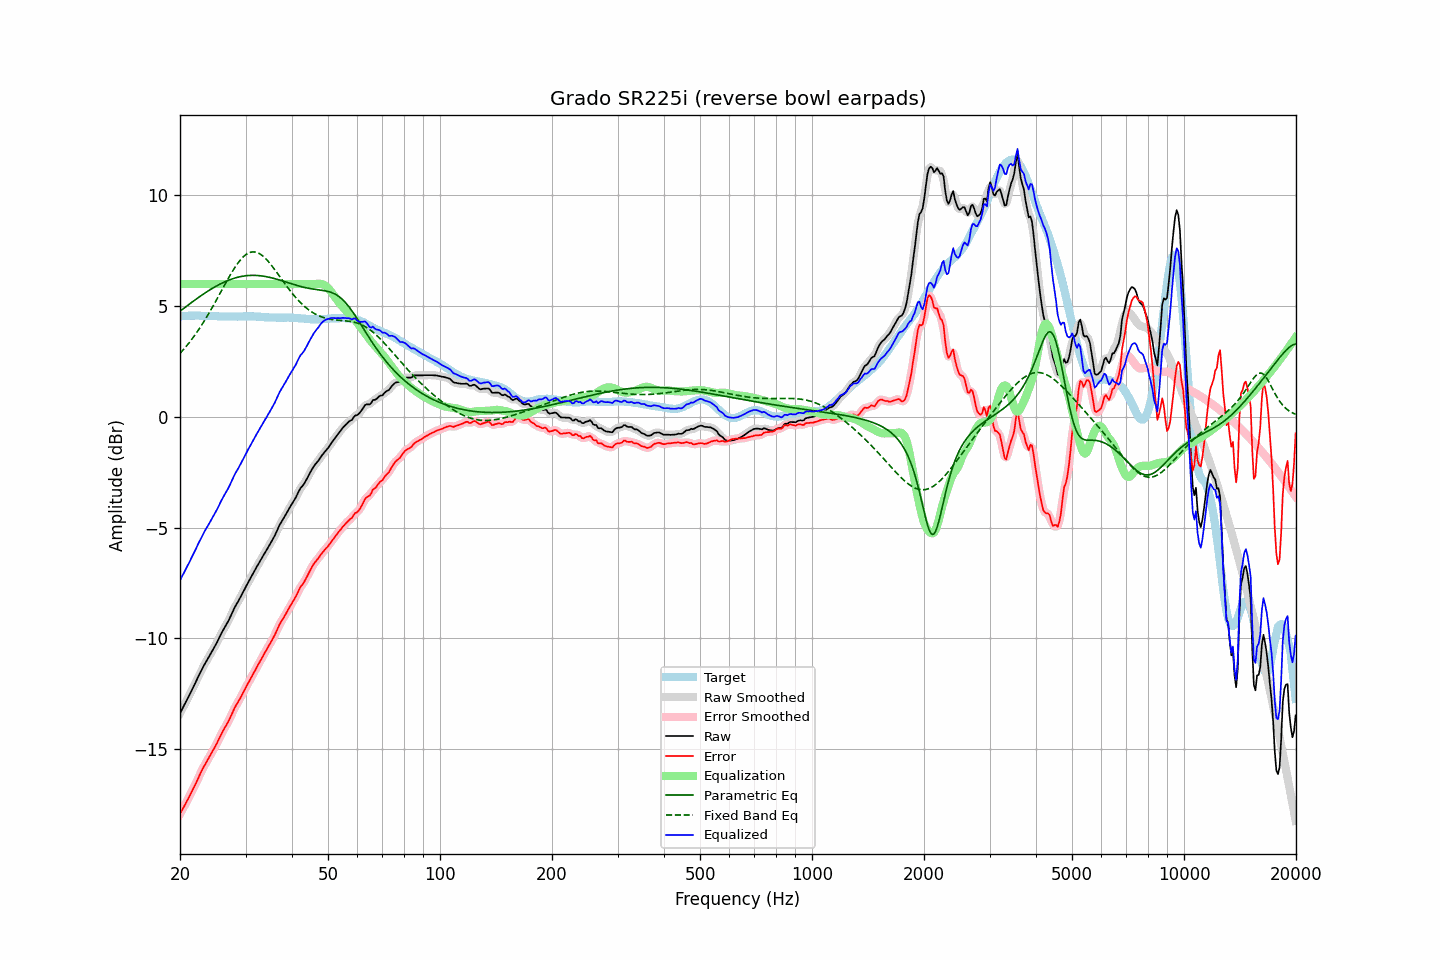

Values plotted in this chart, from the file beside it:
frequency, raw, error, smoothed, error_smoothed, equalization, parametric_eq, fixed_band_eq, equalized_raw, equalized_smoothed, target
20.00, -13.38, -17.92, -13.38, -17.92, 6.00, 4.77, 2.87, -7.38, -7.38, 4.54
20.20, -13.24, -17.79, -13.24, -17.79, 6.00, 4.83, 2.95, -7.24, -7.24, 4.55
20.40, -13.10, -17.66, -13.10, -17.66, 6.00, 4.89, 3.03, -7.10, -7.10, 4.56
20.61, -12.96, -17.52, -12.96, -17.52, 6.00, 4.94, 3.11, -6.96, -6.96, 4.56
20.81, -12.82, -17.39, -12.82, -17.39, 6.00, 5.00, 3.20, -6.82, -6.82, 4.57
21.02, -12.68, -17.25, -12.68, -17.25, 6.00, 5.05, 3.29, -6.68, -6.68, 4.57
21.23, -12.53, -17.11, -12.53, -17.10, 6.00, 5.11, 3.38, -6.53, -6.53, 4.58
21.44, -12.38, -16.96, -12.38, -16.96, 6.00, 5.16, 3.47, -6.38, -6.38, 4.58
21.66, -12.23, -16.81, -12.24, -16.81, 6.00, 5.21, 3.57, -6.23, -6.24, 4.58
21.87, -12.09, -16.66, -12.09, -16.67, 6.00, 5.27, 3.67, -6.09, -6.09, 4.58
22.09, -11.94, -16.53, -11.94, -16.52, 6.00, 5.32, 3.77, -5.94, -5.94, 4.59
22.31, -11.78, -16.36, -11.78, -16.37, 6.00, 5.37, 3.88, -5.78, -5.78, 4.58
22.54, -11.63, -16.21, -11.63, -16.21, 6.00, 5.42, 3.98, -5.63, -5.63, 4.57
22.76, -11.48, -16.04, -11.48, -16.05, 6.00, 5.47, 4.09, -5.48, -5.48, 4.56
22.99, -11.33, -15.90, -11.34, -15.90, 6.00, 5.52, 4.21, -5.33, -5.34, 4.56
23.22, -11.20, -15.77, -11.20, -15.76, 6.00, 5.57, 4.32, -5.20, -5.20, 4.56
23.45, -11.08, -15.63, -11.08, -15.63, 6.00, 5.62, 4.44, -5.08, -5.08, 4.55
23.69, -10.95, -15.51, -10.95, -15.51, 6.00, 5.67, 4.56, -4.95, -4.95, 4.55
23.92, -10.83, -15.38, -10.83, -15.38, 6.00, 5.71, 4.68, -4.83, -4.83, 4.55
24.16, -10.70, -15.25, -10.70, -15.25, 6.00, 5.76, 4.81, -4.70, -4.70, 4.55
24.40, -10.57, -15.12, -10.57, -15.12, 6.00, 5.80, 4.94, -4.57, -4.57, 4.55
24.65, -10.44, -14.99, -10.45, -15.00, 6.00, 5.84, 5.06, -4.44, -4.45, 4.55
24.89, -10.32, -14.87, -10.31, -14.86, 6.00, 5.89, 5.19, -4.32, -4.31, 4.55
25.14, -10.18, -14.73, -10.18, -14.72, 6.00, 5.93, 5.33, -4.18, -4.18, 4.55
25.39, -10.03, -14.57, -10.03, -14.57, 6.00, 5.97, 5.46, -4.03, -4.03, 4.54
25.65, -9.88, -14.42, -9.88, -14.42, 6.00, 6.00, 5.59, -3.88, -3.88, 4.54
25.91, -9.73, -14.27, -9.74, -14.27, 6.00, 6.04, 5.73, -3.73, -3.74, 4.54
26.16, -9.60, -14.14, -9.60, -14.14, 6.00, 6.07, 5.86, -3.60, -3.60, 4.54
26.43, -9.47, -14.01, -9.48, -14.01, 6.00, 6.11, 5.99, -3.47, -3.48, 4.54
26.69, -9.35, -13.89, -9.35, -13.89, 6.00, 6.14, 6.12, -3.35, -3.35, 4.54
26.96, -9.22, -13.76, -9.22, -13.75, 6.00, 6.17, 6.25, -3.22, -3.22, 4.54
27.23, -9.07, -13.61, -9.07, -13.61, 6.00, 6.20, 6.38, -3.07, -3.07, 4.54
27.50, -8.91, -13.45, -8.91, -13.45, 6.00, 6.22, 6.50, -2.91, -2.91, 4.53
27.77, -8.75, -13.28, -8.75, -13.29, 6.00, 6.25, 6.62, -2.75, -2.75, 4.53
28.05, -8.60, -13.13, -8.61, -13.14, 6.00, 6.27, 6.73, -2.60, -2.61, 4.53
28.33, -8.47, -13.00, -8.47, -13.01, 6.00, 6.29, 6.84, -2.47, -2.47, 4.53
28.62, -8.35, -12.89, -8.35, -12.88, 6.00, 6.31, 6.95, -2.35, -2.35, 4.53
28.90, -8.22, -12.76, -8.22, -12.76, 6.00, 6.33, 7.04, -2.22, -2.22, 4.54
29.19, -8.08, -12.62, -8.08, -12.62, 6.00, 6.34, 7.13, -2.08, -2.08, 4.54
29.48, -7.94, -12.48, -7.94, -12.48, 6.00, 6.36, 7.20, -1.94, -1.94, 4.54
29.78, -7.79, -12.34, -7.80, -12.34, 6.00, 6.37, 7.27, -1.79, -1.80, 4.55
30.08, -7.65, -12.20, -7.66, -12.20, 6.00, 6.38, 7.33, -1.65, -1.66, 4.55
30.38, -7.52, -12.07, -7.52, -12.07, 6.00, 6.38, 7.38, -1.52, -1.52, 4.55
30.68, -7.39, -11.94, -7.39, -11.94, 6.00, 6.39, 7.41, -1.39, -1.39, 4.54
30.99, -7.26, -11.81, -7.26, -11.80, 6.00, 6.39, 7.44, -1.26, -1.26, 4.54
31.30, -7.12, -11.67, -7.13, -11.67, 6.00, 6.39, 7.45, -1.12, -1.13, 4.54
31.61, -6.99, -11.53, -6.99, -11.53, 6.00, 6.39, 7.45, -0.99, -0.99, 4.54
31.93, -6.86, -11.40, -6.86, -11.40, 6.00, 6.39, 7.44, -0.86, -0.86, 4.54
32.24, -6.73, -11.26, -6.73, -11.27, 6.00, 6.39, 7.42, -0.73, -0.73, 4.53
32.57, -6.61, -11.14, -6.61, -11.14, 6.00, 6.38, 7.39, -0.61, -0.61, 4.53
32.89, -6.48, -11.01, -6.48, -11.00, 6.00, 6.38, 7.35, -0.48, -0.48, 4.53
33.22, -6.36, -10.87, -6.36, -10.87, 6.00, 6.37, 7.30, -0.36, -0.36, 4.51
33.55, -6.23, -10.74, -6.23, -10.74, 6.00, 6.36, 7.24, -0.23, -0.23, 4.51
33.89, -6.11, -10.61, -6.11, -10.61, 6.00, 6.34, 7.17, -0.11, -0.11, 4.50
34.23, -5.99, -10.49, -5.99, -10.49, 6.00, 6.33, 7.10, 0.01, 0.01, 4.50
34.57, -5.86, -10.36, -5.87, -10.36, 6.00, 6.32, 7.01, 0.14, 0.13, 4.50
34.92, -5.74, -10.24, -5.74, -10.24, 6.00, 6.30, 6.93, 0.26, 0.26, 4.50
35.27, -5.61, -10.11, -5.61, -10.11, 6.00, 6.28, 6.84, 0.39, 0.39, 4.49
35.62, -5.48, -9.97, -5.48, -9.98, 6.00, 6.26, 6.74, 0.52, 0.52, 4.49
35.97, -5.35, -9.84, -5.34, -9.83, 6.00, 6.24, 6.65, 0.65, 0.66, 4.49
... 635 more rows
